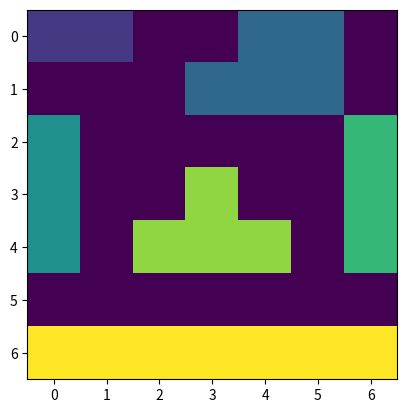

Write Python code to recreate this figure.
import numpy as np
import matplotlib.pyplot as plt
import time

label = 1
connectivity = 4
image = np.array([[1,1,0,0,1,1,0],
            [0,0,0,1,1,1,0],
            [1,0,0,0,0,0,1],
            [1,0,0,1,0,0,1],
            [1,0,1,1,1,0,1],
            [0,0,0,0,0,0,0],
            [1,1,1,1,1,1,1]])

rows = image.shape[0]
columns = image.shape[1]

def label_image(): 
    counter = 0 
    labeled_image = np.zeros_like(image)
    for r in range(rows): 
        for c in range(columns): 
            if image[r,c]>0: 
                if labeled_image[r,c]==0: 
                    counter += 1
                labeled_image = label_neighborhood(image,labeled_image,r,c,counter)
    return  labeled_image


def label_neighborhood(image,labeled_image,r,c,counter): 
    # Already labeled, or does not need labeling
    out_of_bounds = r<0 or c<0 or r>(rows-1) or c>(columns-1)
    if out_of_bounds: return labeled_image
    doesnt_need_label = image[r,c]==0 or labeled_image[r,c] > 0
    if doesnt_need_label: return labeled_image
    labeled_image[r,c] = counter
    for neighbors in connect_mask(): 
        rn = r+neighbors[0]
        cn = c+neighbors[1]
        labeled_image = label_neighborhood(image,labeled_image,rn,cn,counter)
    return labeled_image

def connect_mask(): 
    if connectivity == 4: 
        conn_mask = [[-1,0],[0,-1],[1,0],[0,1]]
    else: 
        raise(ValueError('Valid connectivities are 4 and 8 in 2D. Only 4 is supported at this time.'))
    return conn_mask



def plot(img): 
    plt.figure()
    plt.imshow(img)

if __name__ == '__main__': 
    labeled_image_correct = np.array([[1,1,0,0,2,2,0],
            [0,0,0,2,2,2,0],
            [3,0,0,0,0,0,4],
            [3,0,0,5,0,0,4],
            [3,0,5,5,5,0,4],
            [0,0,0,0,0,0,0],
            [6,6,6,6,6,6,6]])
    start_time = time.time()
    labeled_image_result = label_image()
    run_time = time.time() - start_time
    print('The run time was: ' + str(run_time))
    plot(labeled_image_result)
    # plt.show()
    assert (labeled_image_result == labeled_image_correct).all(), 'Image labeled incorrectly'
    print('Done')